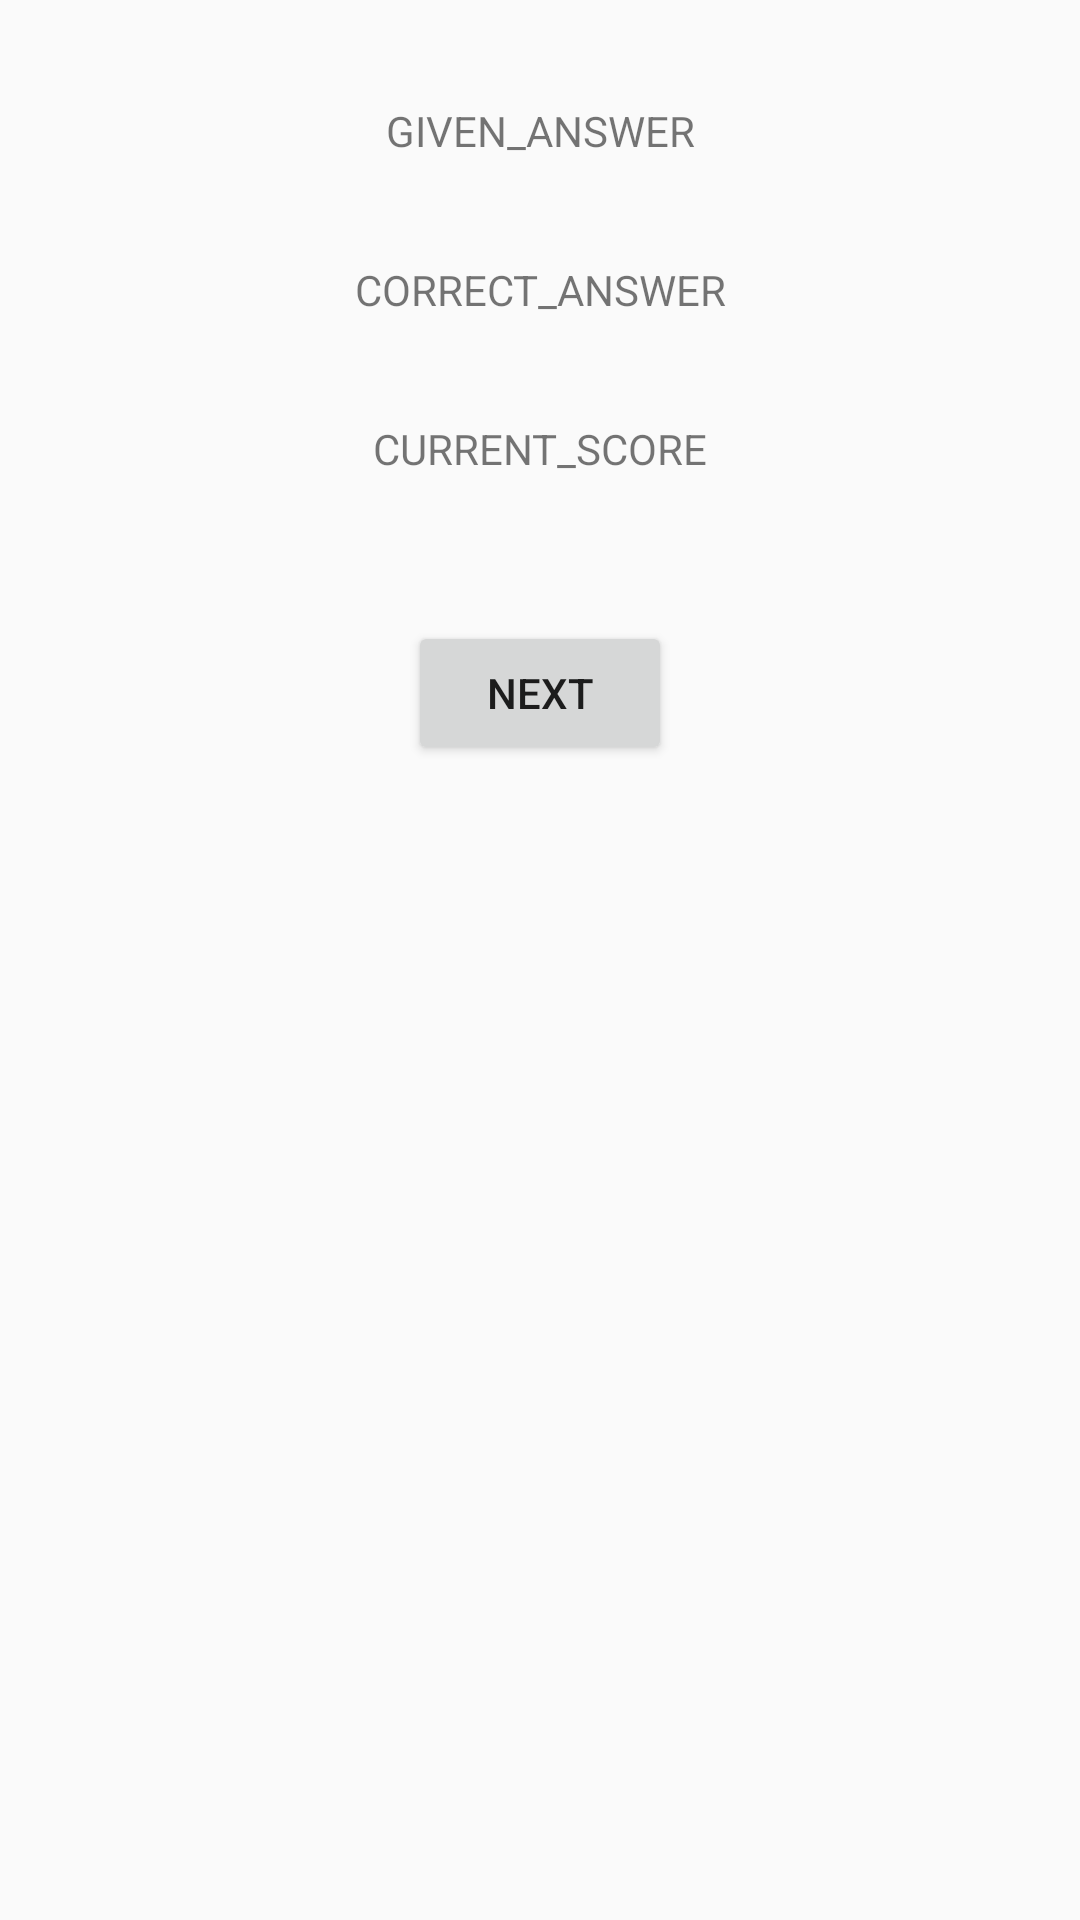

Produce the Android XML layout that renders to this screen, including the resource entries it uses.
<!-- AndroidManifest.xml: application theme AppTheme -->
<!-- res/layout/fragment_answer.xml -->
<?xml version="1.0" encoding="utf-8"?>
<FrameLayout xmlns:android="http://schemas.android.com/apk/res/android"
    xmlns:app="http://schemas.android.com/apk/res-auto"
    xmlns:tools="http://schemas.android.com/tools"
    android:layout_width="match_parent"
    android:layout_height="match_parent"
    tools:context=".AnswerFragment">

    

    <android.support.constraint.ConstraintLayout
        android:layout_width="match_parent"
        android:layout_height="match_parent">

        <TextView
            android:id="@+id/textView_answerFragment_givenAnswer"
            android:layout_width="wrap_content"
            android:layout_height="wrap_content"
            android:layout_marginEnd="8dp"
            android:layout_marginStart="8dp"
            android:layout_marginTop="34dp"
            android:text="@string/text_answer_givenAnswer"
            android:gravity="center_horizontal"
            app:layout_constraintEnd_toEndOf="parent"
            app:layout_constraintStart_toStartOf="parent"
            app:layout_constraintTop_toTopOf="parent" />

        <TextView
            android:id="@+id/textView_answerFragment_correctAnswer"
            android:layout_width="wrap_content"
            android:layout_height="wrap_content"
            android:layout_marginEnd="8dp"
            android:layout_marginStart="8dp"
            android:layout_marginTop="34dp"
            android:text="@string/text_answer_correctAnswer"
            android:gravity="center_horizontal"
            app:layout_constraintEnd_toEndOf="parent"
            app:layout_constraintStart_toStartOf="parent"
            app:layout_constraintTop_toBottomOf="@+id/textView_answerFragment_givenAnswer" />

        <TextView
            android:id="@+id/textView_answerFragment_score"
            android:layout_width="wrap_content"
            android:layout_height="wrap_content"
            android:layout_marginEnd="8dp"
            android:layout_marginStart="8dp"
            android:layout_marginTop="34dp"
            android:text="@string/text_answer_score"
            app:layout_constraintEnd_toEndOf="parent"
            app:layout_constraintStart_toStartOf="parent"
            app:layout_constraintTop_toBottomOf="@+id/textView_answerFragment_correctAnswer" />

        <Button
            android:id="@+id/button_answerFragment_continue"
            android:layout_width="wrap_content"
            android:layout_height="wrap_content"
            android:layout_marginEnd="8dp"
            android:layout_marginStart="8dp"
            android:layout_marginTop="48dp"
            android:text="@string/button_answer_nextQuestion"
            app:layout_constraintEnd_toEndOf="parent"
            app:layout_constraintStart_toStartOf="parent"
            app:layout_constraintTop_toBottomOf="@+id/textView_answerFragment_score" />
    </android.support.constraint.ConstraintLayout>
</FrameLayout>
<!-- resources referenced by this layout -->
<resources>
  <string name="button_answer_nextQuestion">Next</string>
  <string name="text_answer_correctAnswer">CORRECT_ANSWER</string>
  <string name="text_answer_givenAnswer">GIVEN_ANSWER</string>
  <string name="text_answer_score">CURRENT_SCORE</string>
  <style name="AppTheme" parent="Theme.AppCompat.Light.NoActionBar">
          
          <item name="colorPrimary">@color/colorPrimary</item>
          <item name="colorPrimaryDark">@color/colorPrimaryDark</item>
          <item name="colorAccent">@color/colorAccent</item>
      </style>
  <!-- not gathered from this repository: default colours our renderer supplied (Android Studio template values) -->
  <color name="colorPrimary">#FF6200EE</color>
  <color name="colorPrimaryDark">#FF3700B3</color>
  <color name="colorAccent">#FF03DAC5</color>
</resources>
